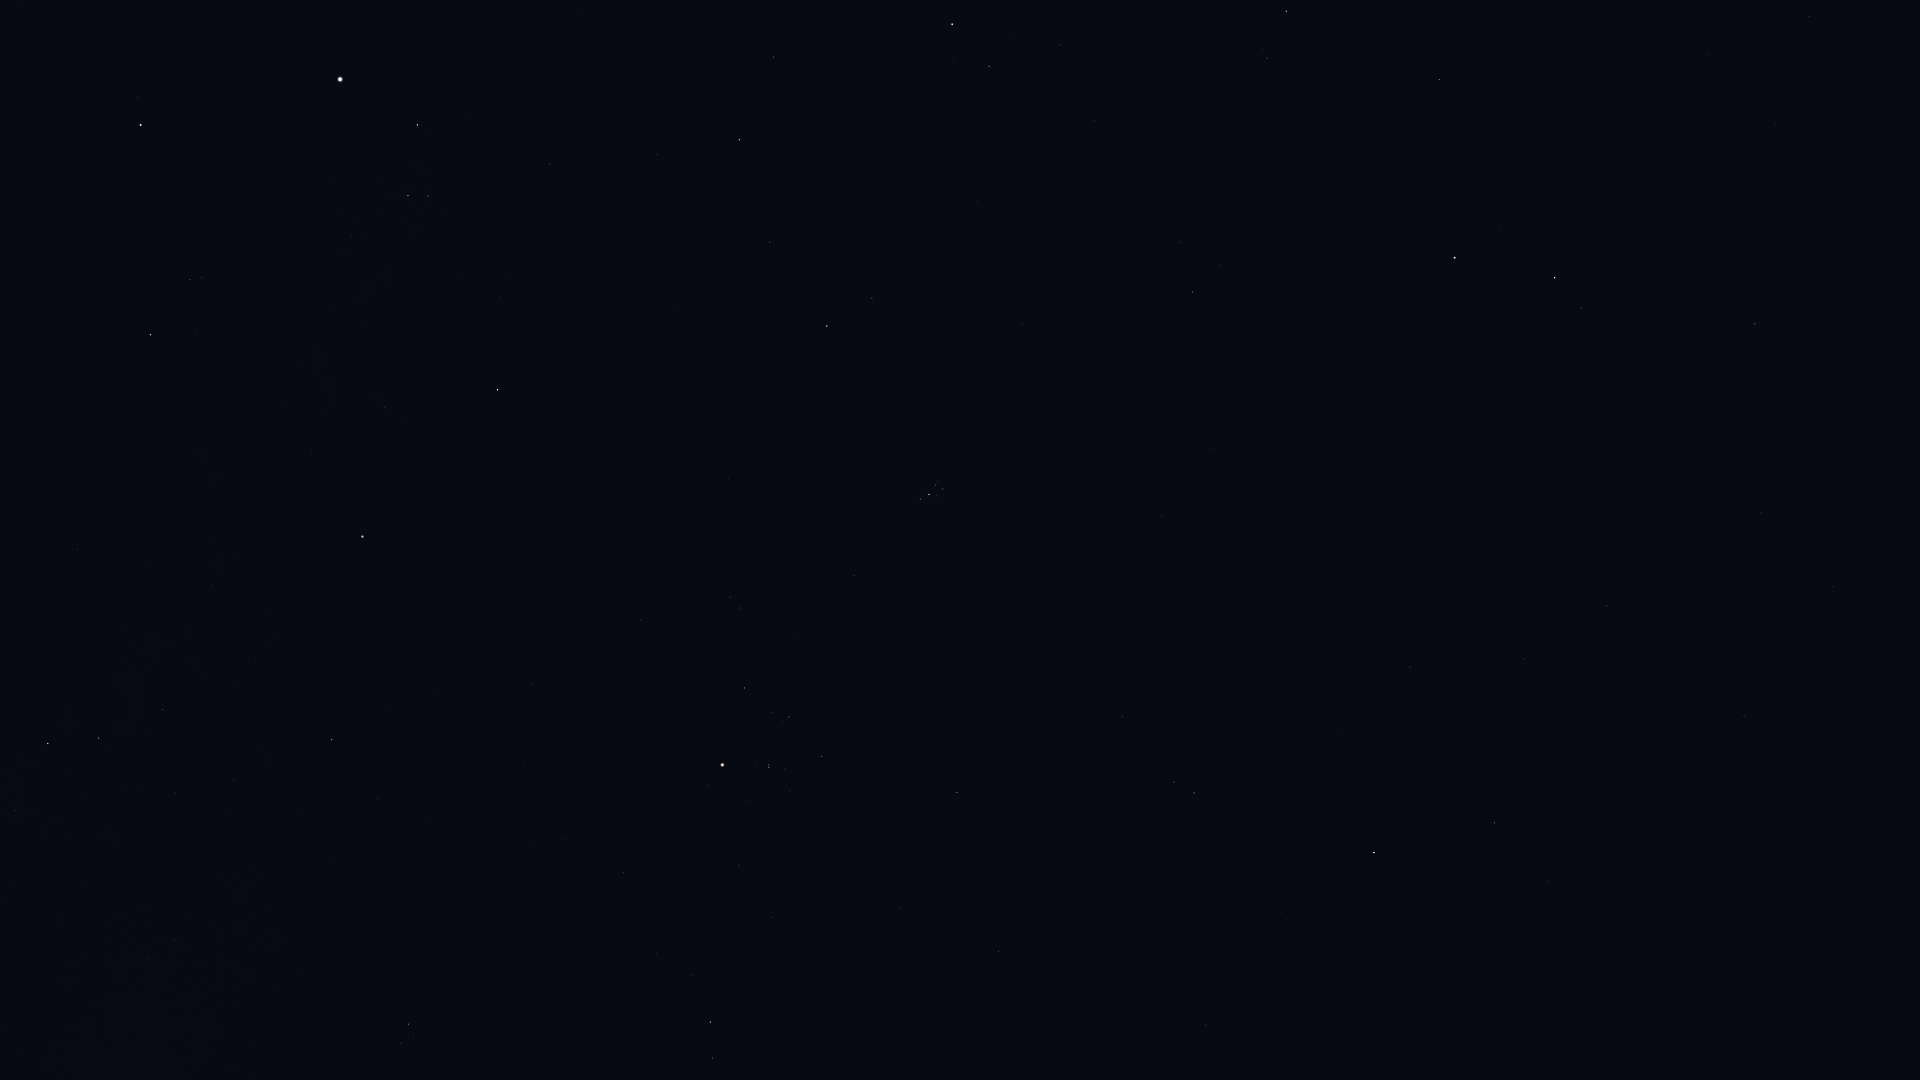

Source data for this figure (header and first rows):
Star_ID, Name, X, Y
5742, HIP 5742, 1707, 54
6193, HIP 6193, 1636, 17
6643, Bélénos, 1587, 9
7007, HIP 7007, 1891, 534
7097, Alpherg, 1755, 324
7884, HIP 7884, 1833, 587
8198, Torcular, 1761, 513
8796, Mothallah, 1440, 80
8832, Mesarthim, 1581, 308
8833, HIP 8833, 1790, 680
8903, Sheratan, 1555, 278
9487, Alrescha, 1744, 716
9884, Hamal, 1455, 258
10670, HIP 10670, 1267, 58
10826, Mira, 1707, 906
12093, HIP 12093, 1512, 747
12706, Kaffaljidhma, 1495, 823
13061, Lilii Borea, 1180, 242
13209, Bharani, 1193, 292
13254, HIP 13254, 1060, 45
14135, Menkar, 1374, 853
14576, Algol, 952, 24
14838, Botein, 1162, 516
15900, HIP 15900, 1194, 793
18246, Atik, 872, 298
17489, Celaeno, 942, 485
17499, Electra, 943, 489
17531, Taygeta, 938, 481
17573, Maia, 936, 485
17579, Asterope, 933, 481
17608, Merope, 937, 496
17702, Alcyone, 929, 494
17851, Pleione, 920, 497
18532, HIP 18532, 740, 140
18614, Menkib, 770, 242
18724, HIP 18724, 957, 792
20205, Prima Hyadum, 822, 756
20455, Secunda Hyadum, 789, 717
20648, HIP 20648, 772, 712
20889, Ain, 744, 688
20894, Chamukuy, 769, 767
21109, Hoggar, 841, 1044
21421, Aldebaran, 723, 765
21881, HIP 21881, 641, 620
22449, Tabit, 711, 1022
23015, Hassaleh, 498, 390
23416, Almaaz, 417, 125
23453, Saclateni, 428, 196
23767, Haedus, 408, 196
24608, Capella, 340, 79
25428, Elnath, 363, 537
26207, Meissa, 409, 1024
26451, Tianguan, 332, 740
27913, HIP 27913, 234, 780
28360, Menkalinan, 141, 125
28380, Mahasim, 151, 335
28614, HIP 28614, 234, 1071
28716, HIP 28716, 176, 793
28734, HIP 28734, 163, 710
29038, HIP 29038, 175, 940
... 7 more rows
